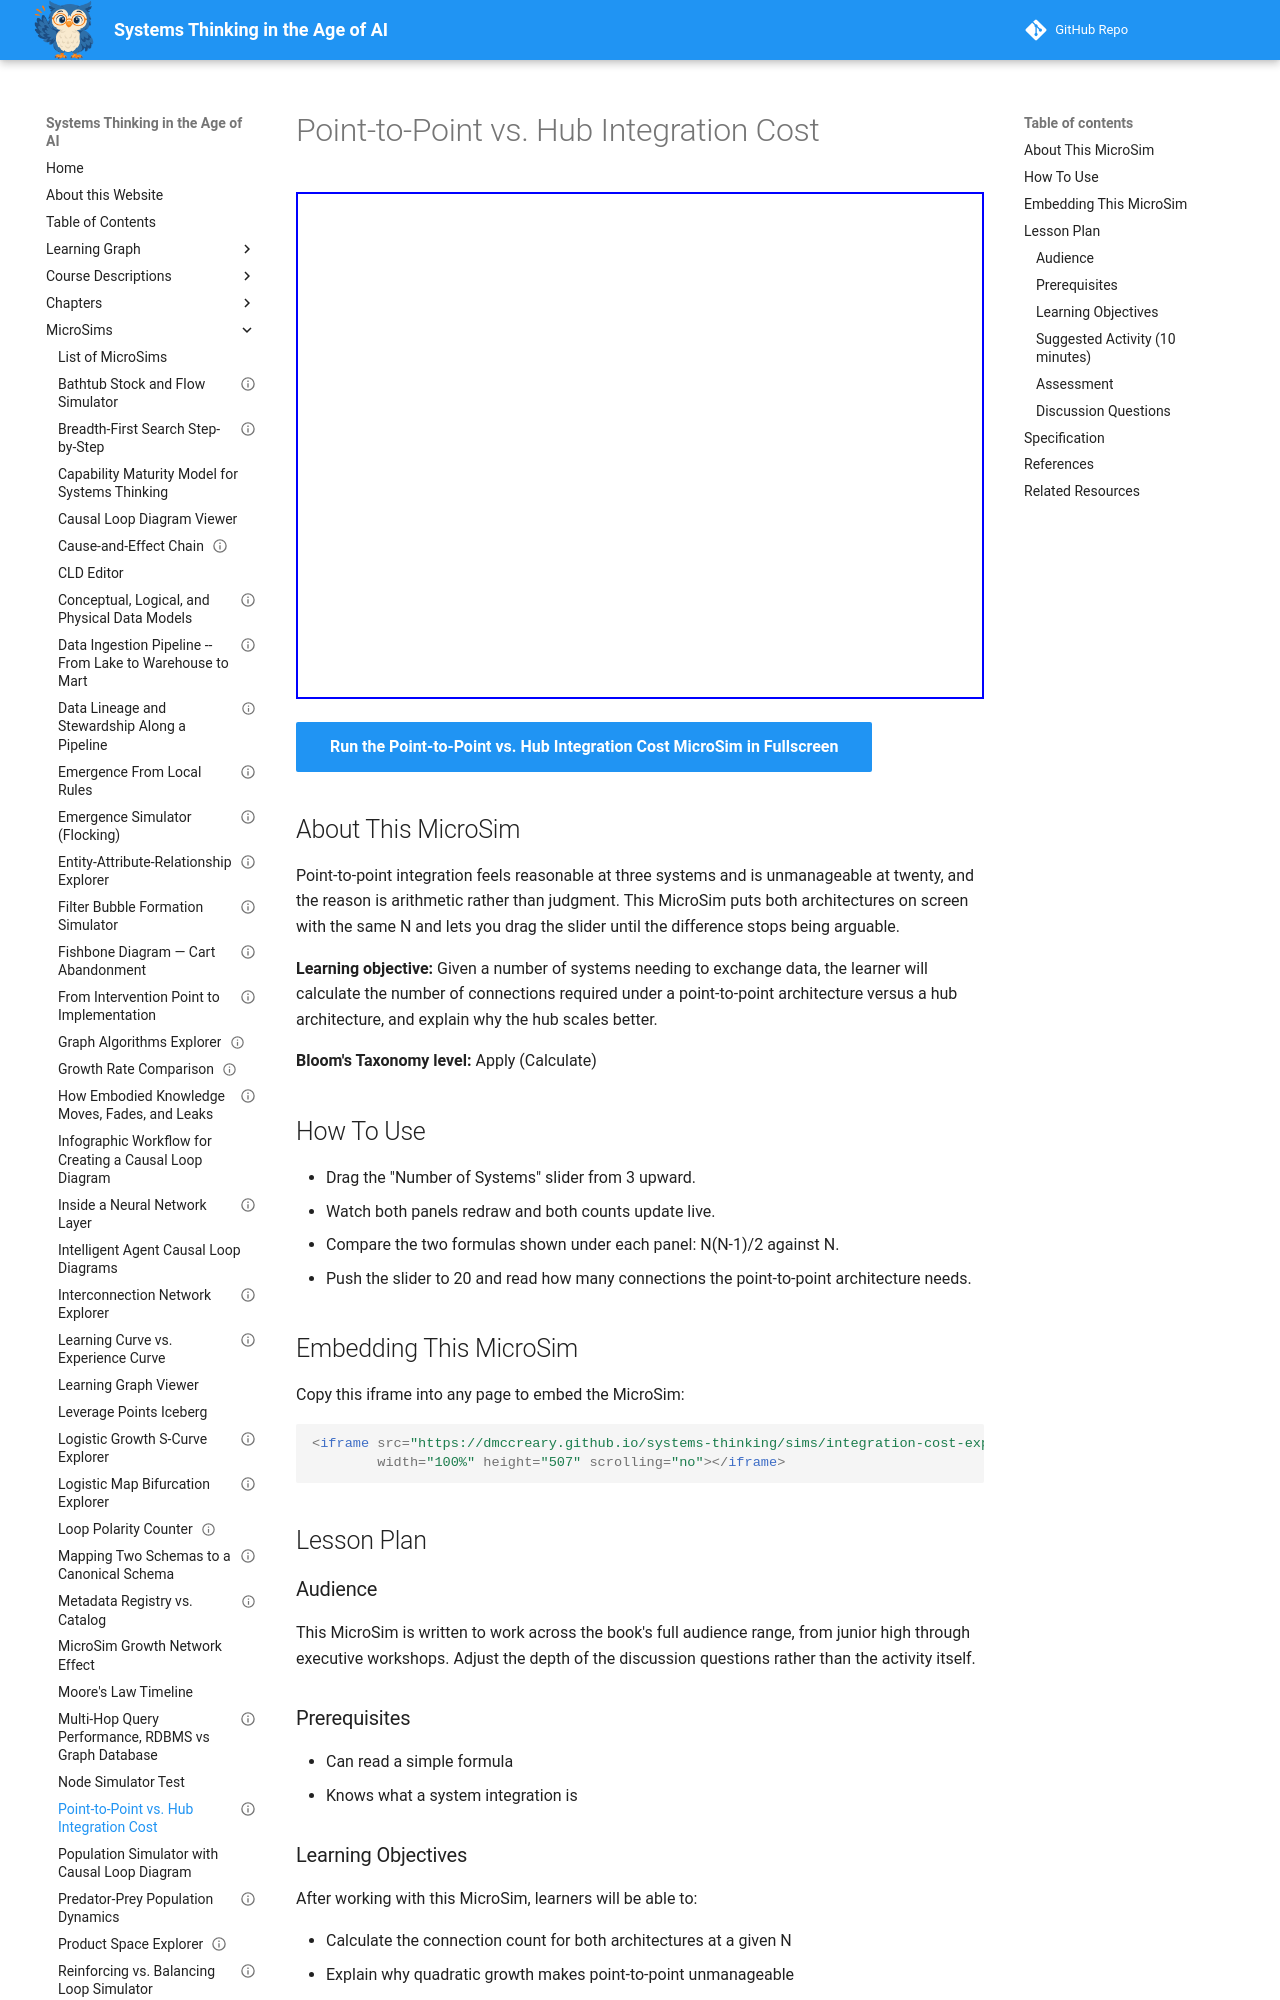

repository: dmccreary/systems-thinking · page: sims/integration-cost-explorer/index.html · generator: mkdocs

---
title: "Point-to-Point vs. Hub Integration Cost"
description: "Move one slider and watch point-to-point connections grow as N(N-1)/2 while hub connections grow as N."
image: /sims/integration-cost-explorer/integration-cost-explorer.png
og:image: /sims/integration-cost-explorer/integration-cost-explorer.png
twitter:image: /sims/integration-cost-explorer/integration-cost-explorer.png
social:
  cards: false
status: implemented
library: p5.js
bloom_level: Apply
bloom_verb: Calculate
chapter: 18
---

# Point-to-Point vs. Hub Integration Cost

<iframe src="main.html" width="100%" height="507" scrolling="no"></iframe>

[Run the Point-to-Point vs. Hub Integration Cost MicroSim in Fullscreen](main.html){ .md-button .md-button--primary }

## About This MicroSim

Point-to-point integration feels reasonable at three systems and is unmanageable at twenty, and the reason is arithmetic rather than judgment. This MicroSim puts both architectures on screen with the same N and lets you drag the slider until the difference stops being arguable.

**Learning objective:** Given a number of systems needing to exchange data, the learner will calculate the number of connections required under a point-to-point architecture versus a hub architecture, and explain why the hub scales better.

**Bloom's Taxonomy level:** Apply (Calculate)

## How To Use

- Drag the "Number of Systems" slider from 3 upward.
- Watch both panels redraw and both counts update live.
- Compare the two formulas shown under each panel: N(N-1)/2 against N.
- Push the slider to 20 and read how many connections the point-to-point architecture needs.

## Embedding This MicroSim

Copy this iframe into any page to embed the MicroSim:

```html
<iframe src="https://dmccreary.github.io/systems-thinking/sims/integration-cost-explorer/main.html"
        width="100%" height="507" scrolling="no"></iframe>
```

## Lesson Plan

### Audience

This MicroSim is written to work across the book's full audience range, from junior high through executive workshops. Adjust the depth of the discussion questions rather than the activity itself.

### Prerequisites

- Can read a simple formula
- Knows what a system integration is

### Learning Objectives

After working with this MicroSim, learners will be able to:

- Calculate the connection count for both architectures at a given N
- Explain why quadratic growth makes point-to-point unmanageable
- Recognize the hub pattern when it appears in other contexts

### Suggested Activity (10 minutes)

1. Set N to 3 and ask which architecture learners would choose. Most say point-to-point, reasonably.
2. Set N to 6 and ask again.
3. Set N to 20 and read both numbers aloud.
4. Ask at what N the hub becomes worth its own cost and complexity.
5. Ask learners to count the actual integrations in their own organization.

### Assessment

Ask learners to compute both counts for N = 12 without the slider, then check.
